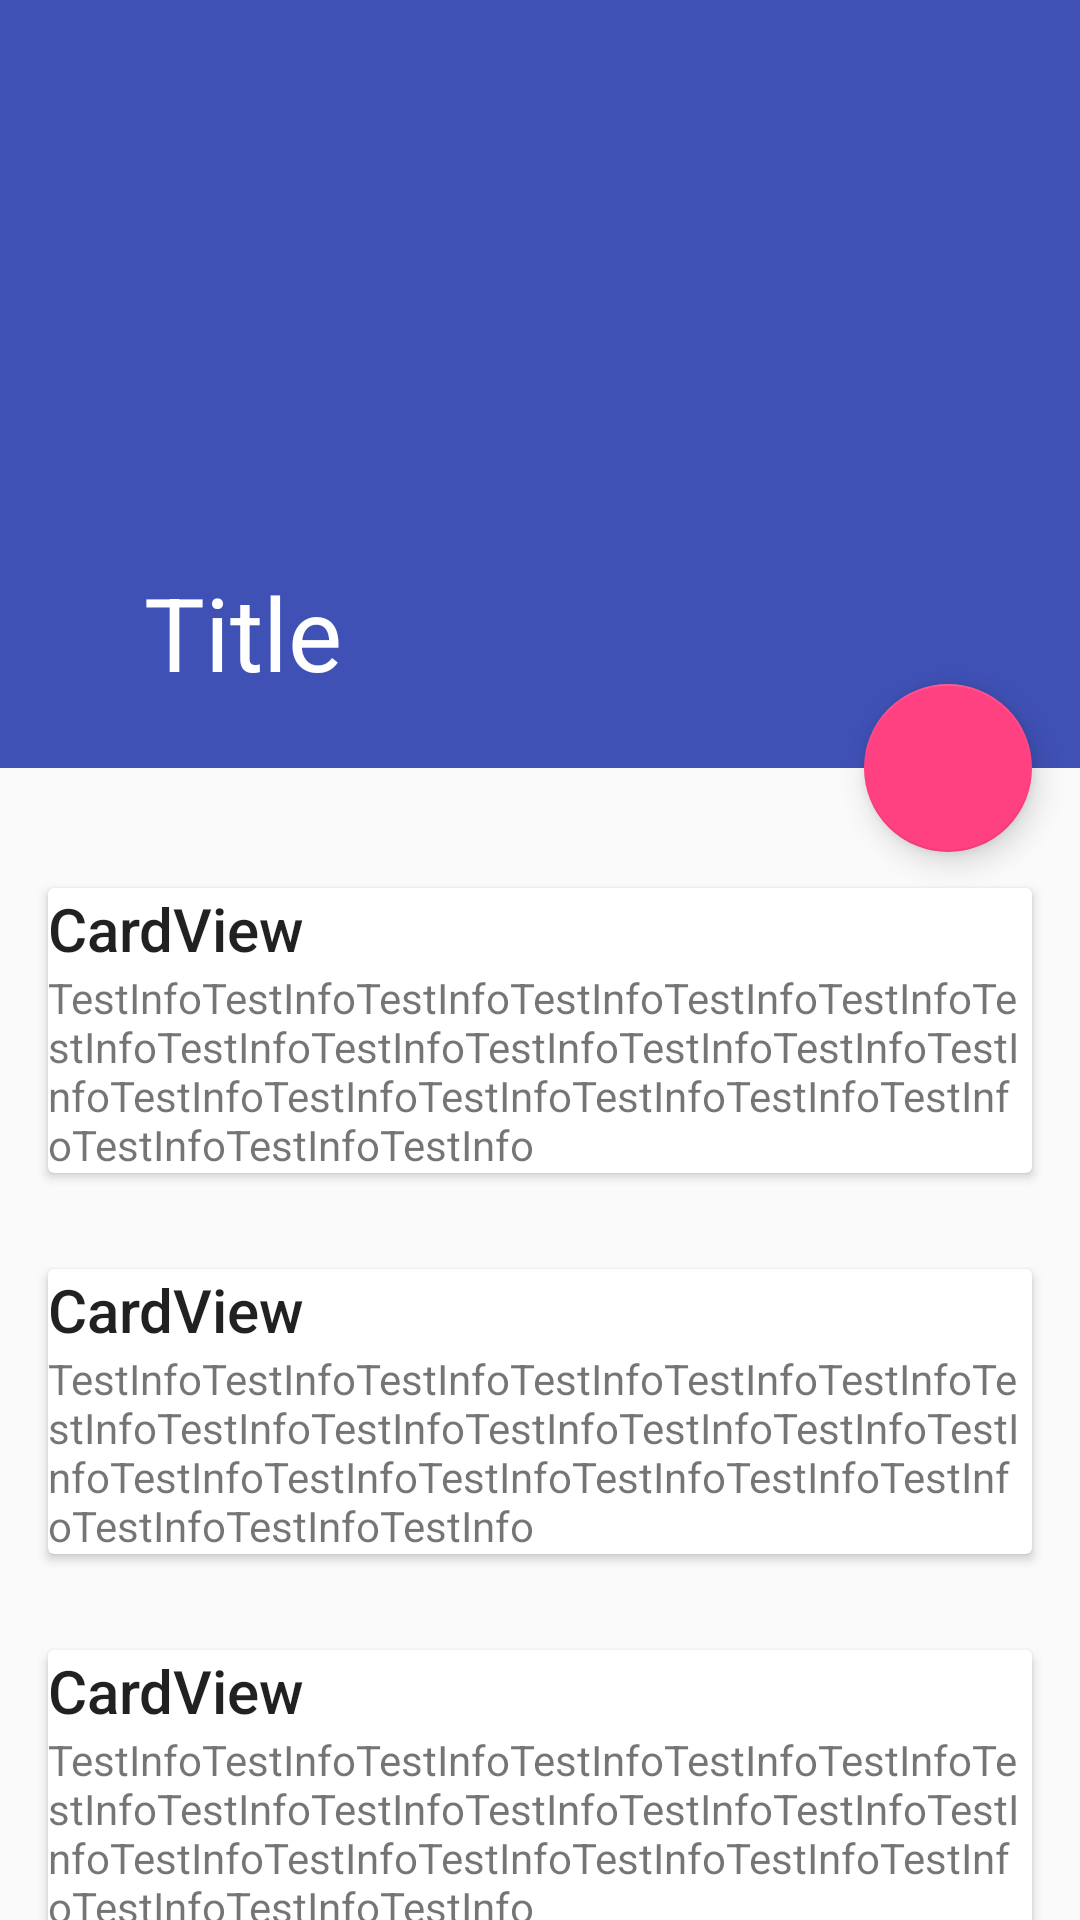

Reconstruct the res/layout file that produces this screen, plus the resources it refers to.
<!-- AndroidManifest.xml: application theme AppTheme -->
<!-- res/layout/activity_third.xml -->
<?xml version="1.0" encoding="utf-8"?>
<android.support.design.widget.CoordinatorLayout xmlns:android="http://schemas.android.com/apk/res/android"
                                                 xmlns:app="http://schemas.android.com/apk/res-auto"
                                                 android:id="@+id/main_content"
                                                 android:layout_width="match_parent"
                                                 android:layout_height="match_parent">
    <android.support.design.widget.AppBarLayout
        android:id="@+id/appbar"
        android:layout_width="match_parent"
        android:layout_height="256dp"
        android:theme="@style/ThemeOverlay.AppCompat.Dark.ActionBar"
        >
        <android.support.design.widget.CollapsingToolbarLayout
            android:id="@+id/collapsing_toolbar"
            android:layout_width="match_parent"
            android:layout_height="match_parent"
            app:layout_scrollFlags="scroll|exitUntilCollapsed"
            android:fitsSystemWindows="true"
            app:contentScrim="?attr/colorPrimary"
            app:expandedTitleMarginStart="48dp"
            app:expandedTitleMarginEnd="64dp">

            <ImageView
                android:id="@+id/backdrop"
                android:layout_width="match_parent"
                android:layout_height="match_parent"
                android:scaleType="centerCrop"
                android:fitsSystemWindows="true"
                android:src="@mipmap/ic_launcher"
                app:layout_collapseMode="parallax"
                />

            <android.support.v7.widget.Toolbar
                android:id="@+id/toolbar"
                app:title="Title"
                app:navigationIcon="@mipmap/ic_launcher"
                android:layout_width="match_parent"
                android:layout_height="?attr/actionBarSize"
                app:popupTheme="@style/ThemeOverlay.AppCompat.Light"
                app:layout_collapseMode="pin" />

        </android.support.design.widget.CollapsingToolbarLayout>
    </android.support.design.widget.AppBarLayout>


    <android.support.v4.widget.NestedScrollView
        android:layout_width="match_parent"
        android:layout_height="match_parent"
        app:layout_behavior="@string/appbar_scrolling_view_behavior">

        <LinearLayout
            android:layout_width="match_parent"
            android:layout_height="match_parent"
            android:paddingTop="24dp"
            android:orientation="vertical">

            <android.support.v7.widget.CardView
                android:layout_width="match_parent"
                android:layout_height="wrap_content"
                android:layout_margin="16dp">

                <LinearLayout
                    android:layout_width="match_parent"
                    android:layout_height="wrap_content"
                    android:orientation="vertical">

                    <TextView
                        android:layout_width="match_parent"
                        android:layout_height="wrap_content"
                        android:text="CardView"
                        android:textAppearance="@style/TextAppearance.AppCompat.Title" />

                    <TextView
                        android:layout_width="match_parent"
                        android:layout_height="wrap_content"
                        android:text="@string/card_string" />

                </LinearLayout>

            </android.support.v7.widget.CardView>

            <android.support.v7.widget.CardView
                android:layout_width="match_parent"
                android:layout_height="wrap_content"
                android:layout_margin="16dp">

                <LinearLayout
                    android:layout_width="match_parent"
                    android:layout_height="wrap_content"
                    android:orientation="vertical">

                    <TextView
                        android:layout_width="match_parent"
                        android:layout_height="wrap_content"
                        android:text="CardView"
                        android:textAppearance="@style/TextAppearance.AppCompat.Title" />

                    <TextView
                        android:layout_width="match_parent"
                        android:layout_height="wrap_content"
                        android:text="@string/card_string" />

                </LinearLayout>

            </android.support.v7.widget.CardView>

            <android.support.v7.widget.CardView
                android:layout_width="match_parent"
                android:layout_height="wrap_content"
                android:layout_margin="16dp">

                <LinearLayout
                    android:layout_width="match_parent"
                    android:layout_height="wrap_content"
                    android:orientation="vertical">

                    <TextView
                        android:layout_width="match_parent"
                        android:layout_height="wrap_content"
                        android:text="CardView"
                        android:textAppearance="@style/TextAppearance.AppCompat.Title" />

                    <TextView
                        android:layout_width="match_parent"
                        android:layout_height="wrap_content"
                        android:text="@string/card_string" />

                </LinearLayout>

            </android.support.v7.widget.CardView>

        </LinearLayout>

    </android.support.v4.widget.NestedScrollView>

    <android.support.design.widget.FloatingActionButton
        android:layout_height="wrap_content"
        android:layout_width="wrap_content"
        app:layout_anchor="@id/appbar"
        app:layout_anchorGravity="bottom|right|end"
        android:src="@mipmap/ic_launcher"
        android:layout_margin="@dimen/fab_margin"
        android:clickable="true"/>

</android.support.design.widget.CoordinatorLayout>
<!-- resources referenced by this layout -->
<resources>
  <dimen name="fab_margin">16dp</dimen>
  <string name="card_string">TestInfoTestInfoTestInfoTestInfoTestInfoTestInfoTestInfoTestInfoTestInfoTestInfoTestInfoTestInfoTestInfoTestInfoTestInfoTestInfoTestInfoTestInfoTestInfoTestInfoTestInfoTestInfo</string>
  <style name="AppTheme" parent="Theme.AppCompat.Light.NoActionBar">
           
          <item name="colorPrimary">@color/colorPrimary</item>
          <item name="colorPrimaryDark">@color/colorPrimaryDark</item>
          <item name="colorAccent">@color/colorAccent</item>
      </style>
  <color name="colorPrimary">#3F51B5</color>
  <color name="colorPrimaryDark">#303F9F</color>
  <color name="colorAccent">#FF4081</color>
</resources>
